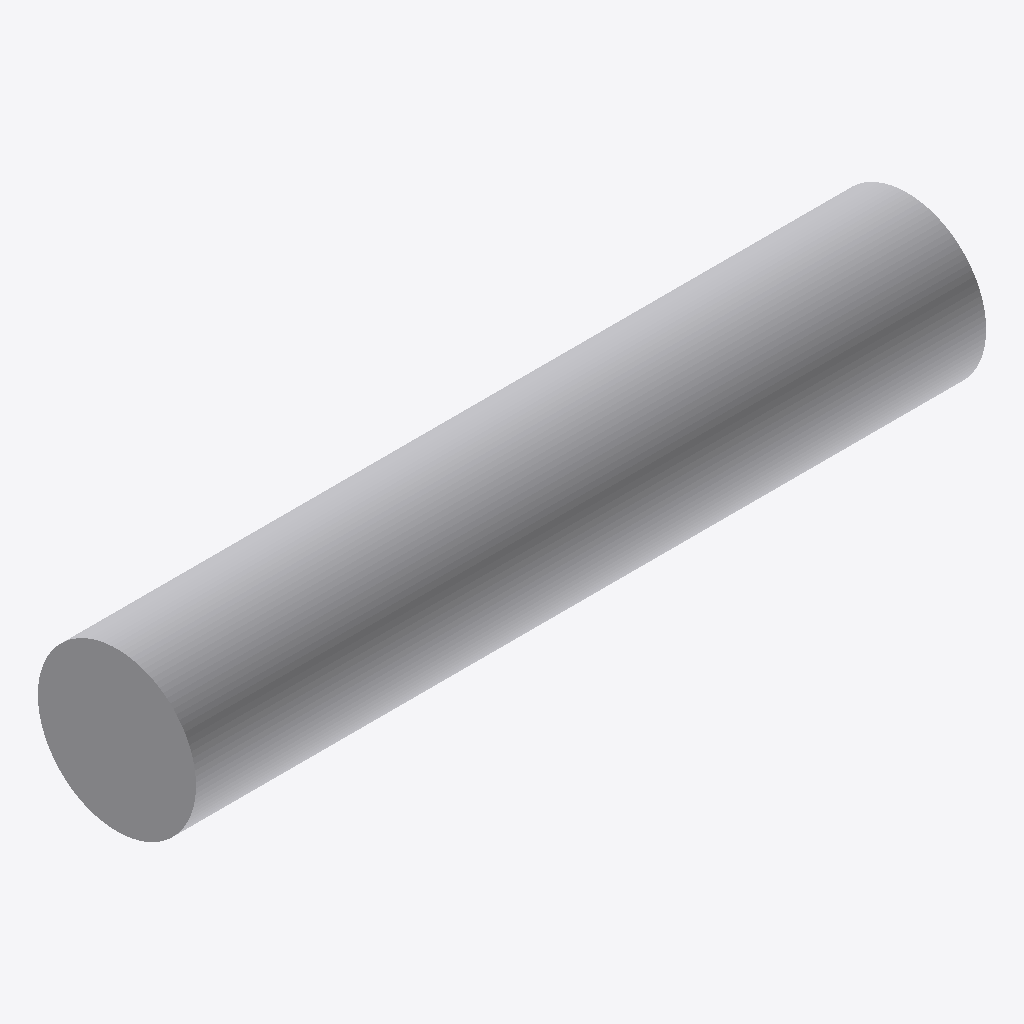
Isometric view of an IFC building model (IFC-SPF (STEP), schema IFC4, length unit metre), seen from the south-west, elements coloured by IFC class: 1 other element (light grey).
Extent 10.0 m × 2.0 m × 2.0 m (x, y, z). Elements (1): 1 IfcReinforcingBar.

HEADER;
FILE_DESCRIPTION(('ViewDefinition[DesignTransferView]'),'2;1');
FILE_NAME('/dev/null','2022-08-26T11:59:43+02:00',(),(),'IfcOpenShell v0.7.0-e508fb44','IfcOpenShell v0.7.0-e508fb44','Nobody');
FILE_SCHEMA(('IFC4'));
ENDSEC;
DATA;
#9=IFCPROJECT('14souHAS9BsewPI_h9nPzh',#8,$,$,$,$,$,(#16),#11);
#19=IFCSITE('3uwctLigL1sA_Ow46MYvyY',#18,'My Site',$,$,$,$,$,$,$,$,$,$,$);
#21=IFCBUILDING('2O$eEsbgb4kwF7MrcHJVYj',#20,'My Building',$,$,$,$,$,$,$,$,$);
#23=IFCBUILDINGSTOREY('27$7eP7GHCuwni$q5Hatnw',#22,'My Storey',$,$,$,$,$,$,$);
#40=IFCREINFORCINGBAR('2bM86xzc9608qmyxVjuGY8',#39,$,$,$,#65,#58,$,$,$,$,$,$,$);
ENDSEC;
